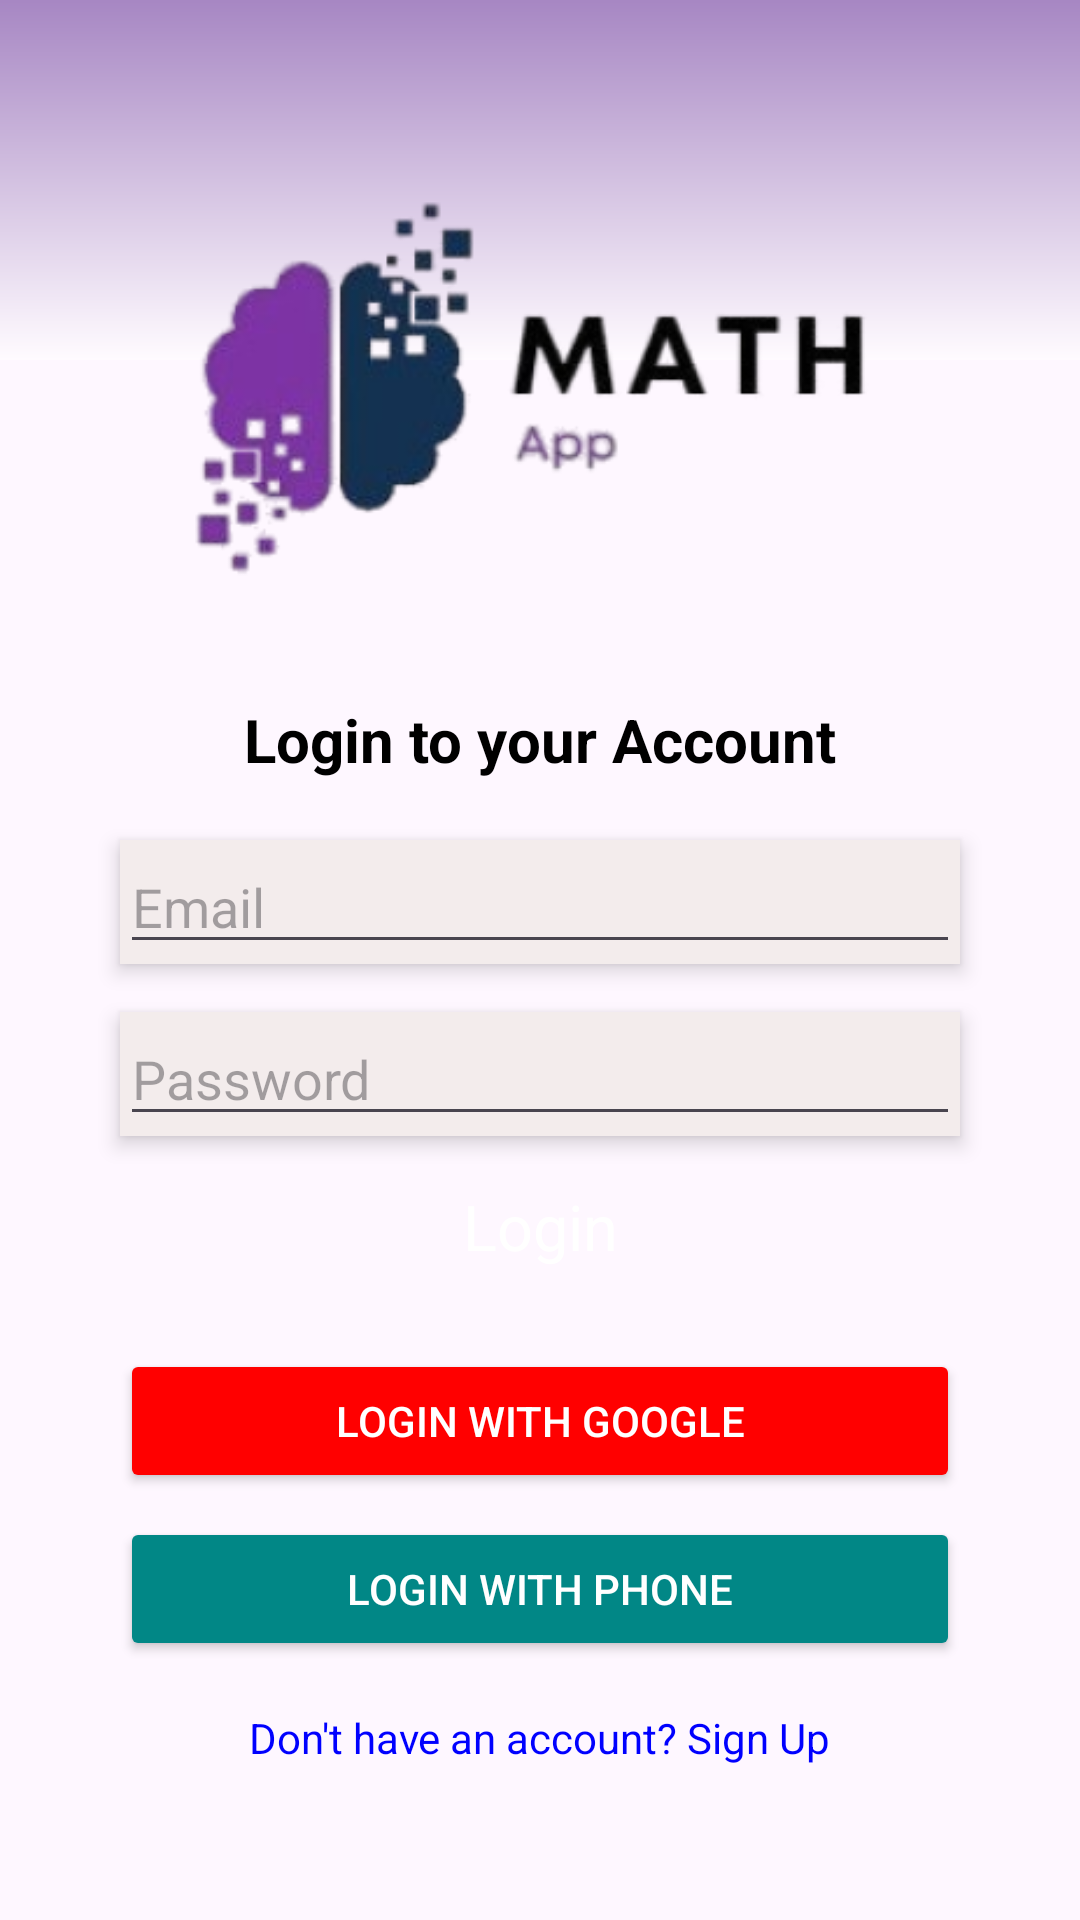

Here is an Android app screen rendered from its layout file. Give the layout XML and the strings, colors and styles it references.
<!-- AndroidManifest.xml: application theme Theme.MathAppGame -->
<!-- res/layout/activity_main.xml -->
<?xml version="1.0" encoding="utf-8"?>
<androidx.constraintlayout.widget.ConstraintLayout xmlns:android="http://schemas.android.com/apk/res/android"
    xmlns:app="http://schemas.android.com/apk/res-auto"
    xmlns:tools="http://schemas.android.com/tools"
    android:layout_width="match_parent"
    android:layout_height="match_parent"
    tools:context=".MainActivity">

    <LinearLayout
        android:id="@+id/linearLayoutThird"
        android:layout_width="430dp"
        android:layout_height="120dp"
        android:background="@drawable/upbg"
        android:orientation="vertical"
        android:rotationX="180"
        app:layout_constraintEnd_toEndOf="parent"
        app:layout_constraintStart_toStartOf="parent"
        app:layout_constraintTop_toTopOf="parent" />

    <ImageView
        android:id="@+id/imageView"
        android:layout_width="245dp"
        android:layout_height="233dp"
        app:layout_constraintBottom_toTopOf="@+id/textView"
        app:layout_constraintEnd_toEndOf="parent"
        app:layout_constraintStart_toStartOf="parent"
        app:layout_constraintTop_toTopOf="parent"
        app:srcCompat="@drawable/logo" />

    <TextView
        android:id="@+id/textView"
        android:layout_width="wrap_content"
        android:layout_height="wrap_content"
        android:text="Login to your Account"
        android:textColor="#000000"
        android:textSize="20sp"
        android:textStyle="bold"
        app:layout_constraintTop_toBottomOf="@+id/imageView"
        app:layout_constraintStart_toStartOf="parent"
        app:layout_constraintEnd_toEndOf="parent" />

    <LinearLayout
        android:id="@+id/linearLayout"
        android:layout_width="280dp"
        android:layout_height="wrap_content"
        android:layout_marginTop="20dp"
        android:background="#F3ECEC"
        android:elevation="4dp"
        android:orientation="vertical"
        app:layout_constraintTop_toBottomOf="@+id/textView"
        app:layout_constraintStart_toStartOf="parent"
        app:layout_constraintEnd_toEndOf="parent">

        <EditText
            android:id="@+id/InputEmail"
            android:layout_width="match_parent"
            android:layout_height="wrap_content"
            android:hint="Email"
            android:inputType="textEmailAddress" />
    </LinearLayout>

    <LinearLayout
        android:id="@+id/linearLayoutSecond"
        android:layout_width="280dp"
        android:layout_height="wrap_content"
        android:layout_marginTop="16dp"
        android:background="#F3ECEC"
        android:elevation="4dp"
        android:orientation="vertical"
        app:layout_constraintTop_toBottomOf="@+id/linearLayout"
        app:layout_constraintStart_toStartOf="parent"
        app:layout_constraintEnd_toEndOf="parent">

        <EditText
            android:id="@+id/InputPassword"
            android:layout_width="match_parent"
            android:layout_height="wrap_content"
            android:hint="Password"
            android:inputType="textPassword" />
    </LinearLayout>

    <RelativeLayout
        android:id="@+id/Login"
        android:layout_width="277dp"
        android:layout_height="39dp"
        android:layout_marginTop="16dp"
        android:background="@drawable/loginpage"
        app:layout_constraintTop_toBottomOf="@+id/linearLayoutSecond"
        app:layout_constraintStart_toStartOf="parent"
        app:layout_constraintEnd_toEndOf="parent">

        <TextView
            android:id="@+id/textView3"
            android:layout_width="match_parent"
            android:layout_height="wrap_content"
            android:text="Login"
            android:textAlignment="center"
            android:textColor="#FFFFFF"
            android:textSize="21sp" />
    </RelativeLayout>

    <Button
        android:id="@+id/btnEmail"
        android:layout_width="280dp"
        android:layout_height="wrap_content"
        android:text="Login with Google"
        android:backgroundTint="@color/red"
        android:textColor="@color/white"
        android:layout_marginTop="16dp"
        app:layout_constraintTop_toBottomOf="@+id/Login"
        app:layout_constraintStart_toStartOf="parent"
        app:layout_constraintEnd_toEndOf="parent" />

    <Button
        android:id="@+id/btnPhone"
        android:layout_width="280dp"
        android:layout_height="wrap_content"
        android:text="Login with Phone"
        android:backgroundTint="@color/teal_700"
        android:textColor="@color/white"
        android:layout_marginTop="8dp"
        app:layout_constraintTop_toBottomOf="@+id/btnEmail"
        app:layout_constraintStart_toStartOf="parent"
        app:layout_constraintEnd_toEndOf="parent" />

    <TextView
        android:id="@+id/tvSignUp"
        android:layout_width="wrap_content"
        android:layout_height="wrap_content"
        android:text="Don't have an account? Sign Up"
        android:textColor="@color/blue"
        android:layout_marginTop="16dp"
        app:layout_constraintTop_toBottomOf="@+id/btnPhone"
        app:layout_constraintStart_toStartOf="parent"
        app:layout_constraintEnd_toEndOf="parent"
        android:clickable="true"
        android:focusable="true" />

    <LinearLayout
        android:id="@+id/linearLayoutForth"
        android:layout_width="430dp"
        android:layout_height="120dp"
        android:layout_marginTop="24dp"
        android:background="@drawable/downbg"
        android:orientation="vertical"
        app:layout_constraintTop_toBottomOf="@+id/tvSignUp"
        app:layout_constraintStart_toStartOf="parent"
        app:layout_constraintEnd_toEndOf="parent" />

</androidx.constraintlayout.widget.ConstraintLayout>
<!-- resources referenced by this layout -->
<resources>
  <color name="blue">#0000FF</color>
  <color name="red">#FF0000</color>
  <color name="teal_700">#018786</color>
  <color name="white">#FFFFFF</color>
  <!-- drawable logo: png bitmap (drawable, 35044 bytes) -->
  <!-- drawable upbg (drawable) -->
  <?xml version="1.0" encoding="UTF-8"?>
  <shape xmlns:android="http://schemas.android.com/apk/res/android">
      <gradient
          android:startColor="#80FFFFFF"
          android:endColor="#804F1787"
          android:angle="270"
          />
  </shape>
  <style name="Theme.MathAppGame" parent="Base.Theme.MathAppGame" />
  <style name="Base.Theme.MathAppGame" parent="Theme.Material3.DayNight.NoActionBar">
          
          
      </style>
</resources>
